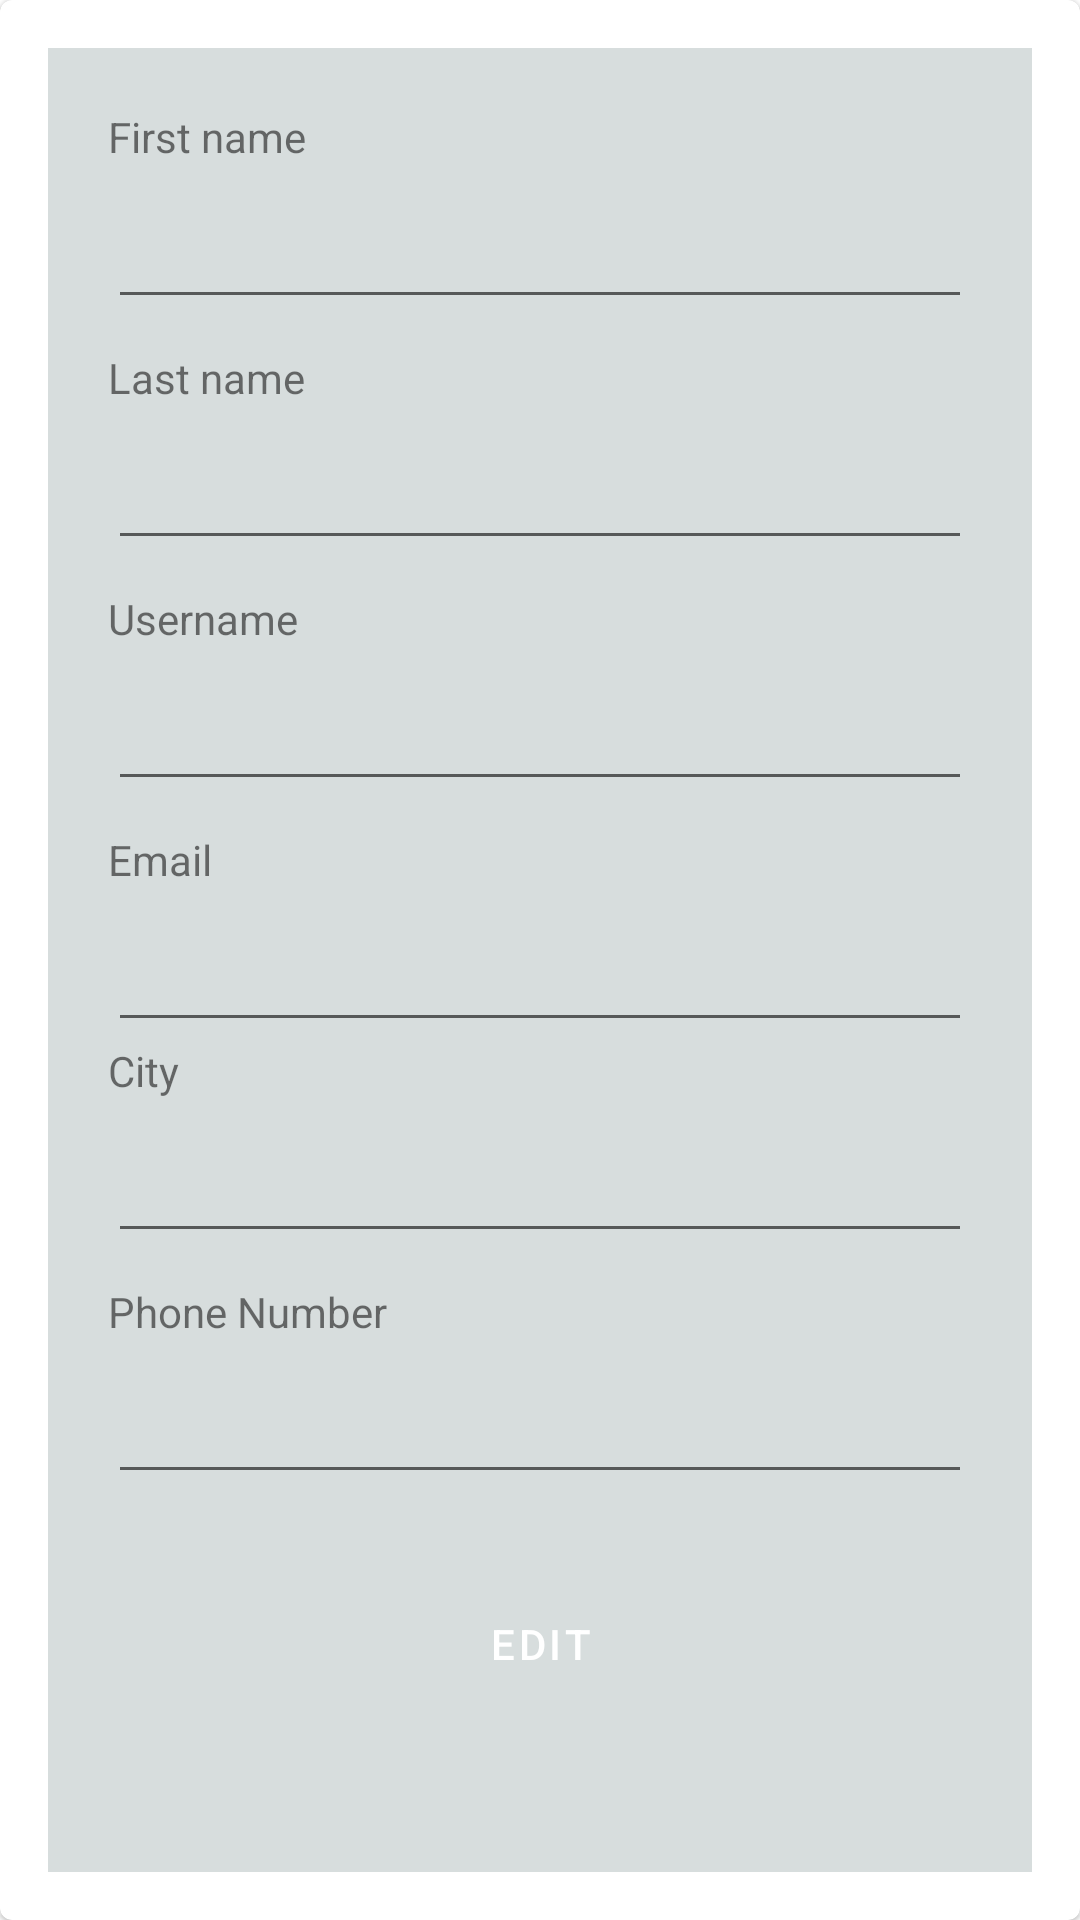

Write the Android layout XML for this screen, with the resource values it uses.
<!-- AndroidManifest.xml: application theme Theme.FindTutor -->
<!-- res/layout/activity_edit_user.xml -->
<?xml version="1.0" encoding="utf-8"?>
<com.google.android.material.card.MaterialCardView android:layout_width="match_parent"
    android:layout_height="wrap_content"
    xmlns:app="http://schemas.android.com/apk/res-auto"
    android:layout_margin="16dp"
    app:contentPadding="16dp"
    layout_height=""
    xmlns:android="http://schemas.android.com/apk/res/android">

<LinearLayout android:orientation="vertical"
    xmlns:android="http://schemas.android.com/apk/res/android"
    style="@style/Widget.MaterialComponents.TextInputLayout.OutlinedBox"
    android:layout_width="match_parent"
    android:layout_height="match_parent"
    android:padding="20dp"
    android:background="#D7DDDD">

    <TextView
        android:id="@+id/EditUserFirstNameTextView"
        android:layout_width="wrap_content"
        android:layout_height="wrap_content"
        android:layout_marginBottom="10dp"
        android:text="First name" />

    <EditText
        android:id="@+id/EditUserFirstNameEditText"
        android:layout_width="match_parent"
        android:layout_height="wrap_content"
        android:layout_marginBottom="10dp" />

    <TextView
        android:id="@+id/EditUserLastNameTextView"
        android:layout_width="wrap_content"
        android:layout_height="wrap_content"
        android:layout_marginBottom="10dp"
        android:text="Last name" />

    <EditText
        android:id="@+id/EditUserLastNameEditText"
        android:layout_width="match_parent"
        android:layout_height="wrap_content"
        android:layout_marginBottom="10dp" />

    <TextView
        android:id="@+id/EditUserUsernameTextView"
        android:layout_width="wrap_content"
        android:layout_height="wrap_content"
        android:layout_marginBottom="10dp"
        android:text="Username" />

    <EditText
        android:id="@+id/EditUserUsernameEditText"
        android:layout_width="match_parent"
        android:layout_height="wrap_content"
        android:layout_marginBottom="10dp" />

    <TextView
        android:id="@+id/EditUserEmailTextView"
        android:layout_width="wrap_content"
        android:layout_height="wrap_content"
        android:layout_marginBottom="10dp"
        android:text="Email" />

    <EditText
        android:id="@+id/EditUserEmailEditText"
        android:layout_width="match_parent"
        android:layout_height="wrap_content"/>

    <TextView
        android:id="@+id/EditUserCityTextView"
        android:layout_width="wrap_content"
        android:layout_height="wrap_content"
        android:layout_marginBottom="10dp"
        android:text="City" />

    <EditText
        android:id="@+id/EditUserCityEditText"
        android:layout_width="match_parent"
        android:layout_height="wrap_content"
        android:layout_marginBottom="10dp" />

    <TextView
        android:id="@+id/EditUserPhoneNumberTextView"
        android:layout_width="wrap_content"
        android:layout_height="wrap_content"
        android:layout_marginBottom="10dp"
        android:text="Phone Number" />

    <EditText
        android:id="@+id/EditUserPhoneNumberEditText"
        android:layout_width="match_parent"
        android:layout_height="wrap_content"
        android:layout_marginBottom="10dp" />

    <Button
        android:id="@+id/UserEditButton"
        style="@style/Widget.MaterialComponents.Button"
        android:layout_width="wrap_content"
        android:layout_height="wrap_content"
        android:layout_gravity="center_horizontal"
        android:layout_marginTop="16dp"
        android:text="EDIT" />


</LinearLayout>
</com.google.android.material.card.MaterialCardView>
<!-- resources referenced by this layout -->
<resources>
  <style name="Theme.FindTutor" parent="Theme.MaterialComponents.DayNight.DarkActionBar">
          
          <item name="colorPrimary">@color/purple_500</item>
          <item name="colorPrimaryVariant">@color/purple_700</item>
          <item name="colorOnPrimary">@color/white</item>
          
          <item name="colorSecondary">@color/teal_200</item>
          <item name="colorSecondaryVariant">@color/teal_700</item>
          <item name="colorOnSecondary">@color/black</item>
          
          <item name="android:statusBarColor" tools:targetApi="l">?attr/colorPrimaryVariant</item>
          
      </style>
  <color name="purple_500">#FF6200EE</color>
  <color name="purple_700">#FF3700B3</color>
  <color name="white">#FFFFFFFF</color>
  <color name="teal_200">#FF03DAC5</color>
  <color name="teal_700">#FF018786</color>
  <color name="black">#FF000000</color>
</resources>
